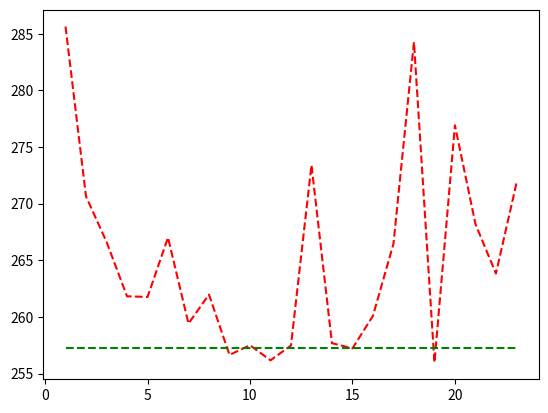

Recreate this plot in Python.
import matplotlib.pyplot as plt

# Image: duomo.jpg, cols: 2048 rows: 1536, 55 seams

t = [1, 2, 3, 4, 5,
     6, 7, 8, 9, 10,
     11, 12, 13, 14, 15,
      16, 17, 18, 19, 20,
     21, 22, 23
     ]

plt.plot(
    t,
    [
        285.639,
        270.633,
        266.632,
        261.82,
        261.758,
        267.006,
        259.415,
        261.974,
        256.642,
        257.5,
        256.165,
        257.476,
        273.403,
        257.681,
        257.22,
        260.094,
        266.454,
        284.258,
        255.976,
        276.912,
        268.206,
        263.821,
        271.789,
    ],
    'r--',
    t,
    [
        257.297,
        257.297,
        257.297,
        257.297,
        257.297,
        257.297,

        257.297,
        257.297,
        257.297,
        257.297,
        257.297,
        257.297,

        257.297,
        257.297,
        257.297,
        257.297,
        257.297,
        257.297,

        257.297,
        257.297,
        257.297,
        257.297,
        257.297,

    ],
    'g--',
)
plt.show()

